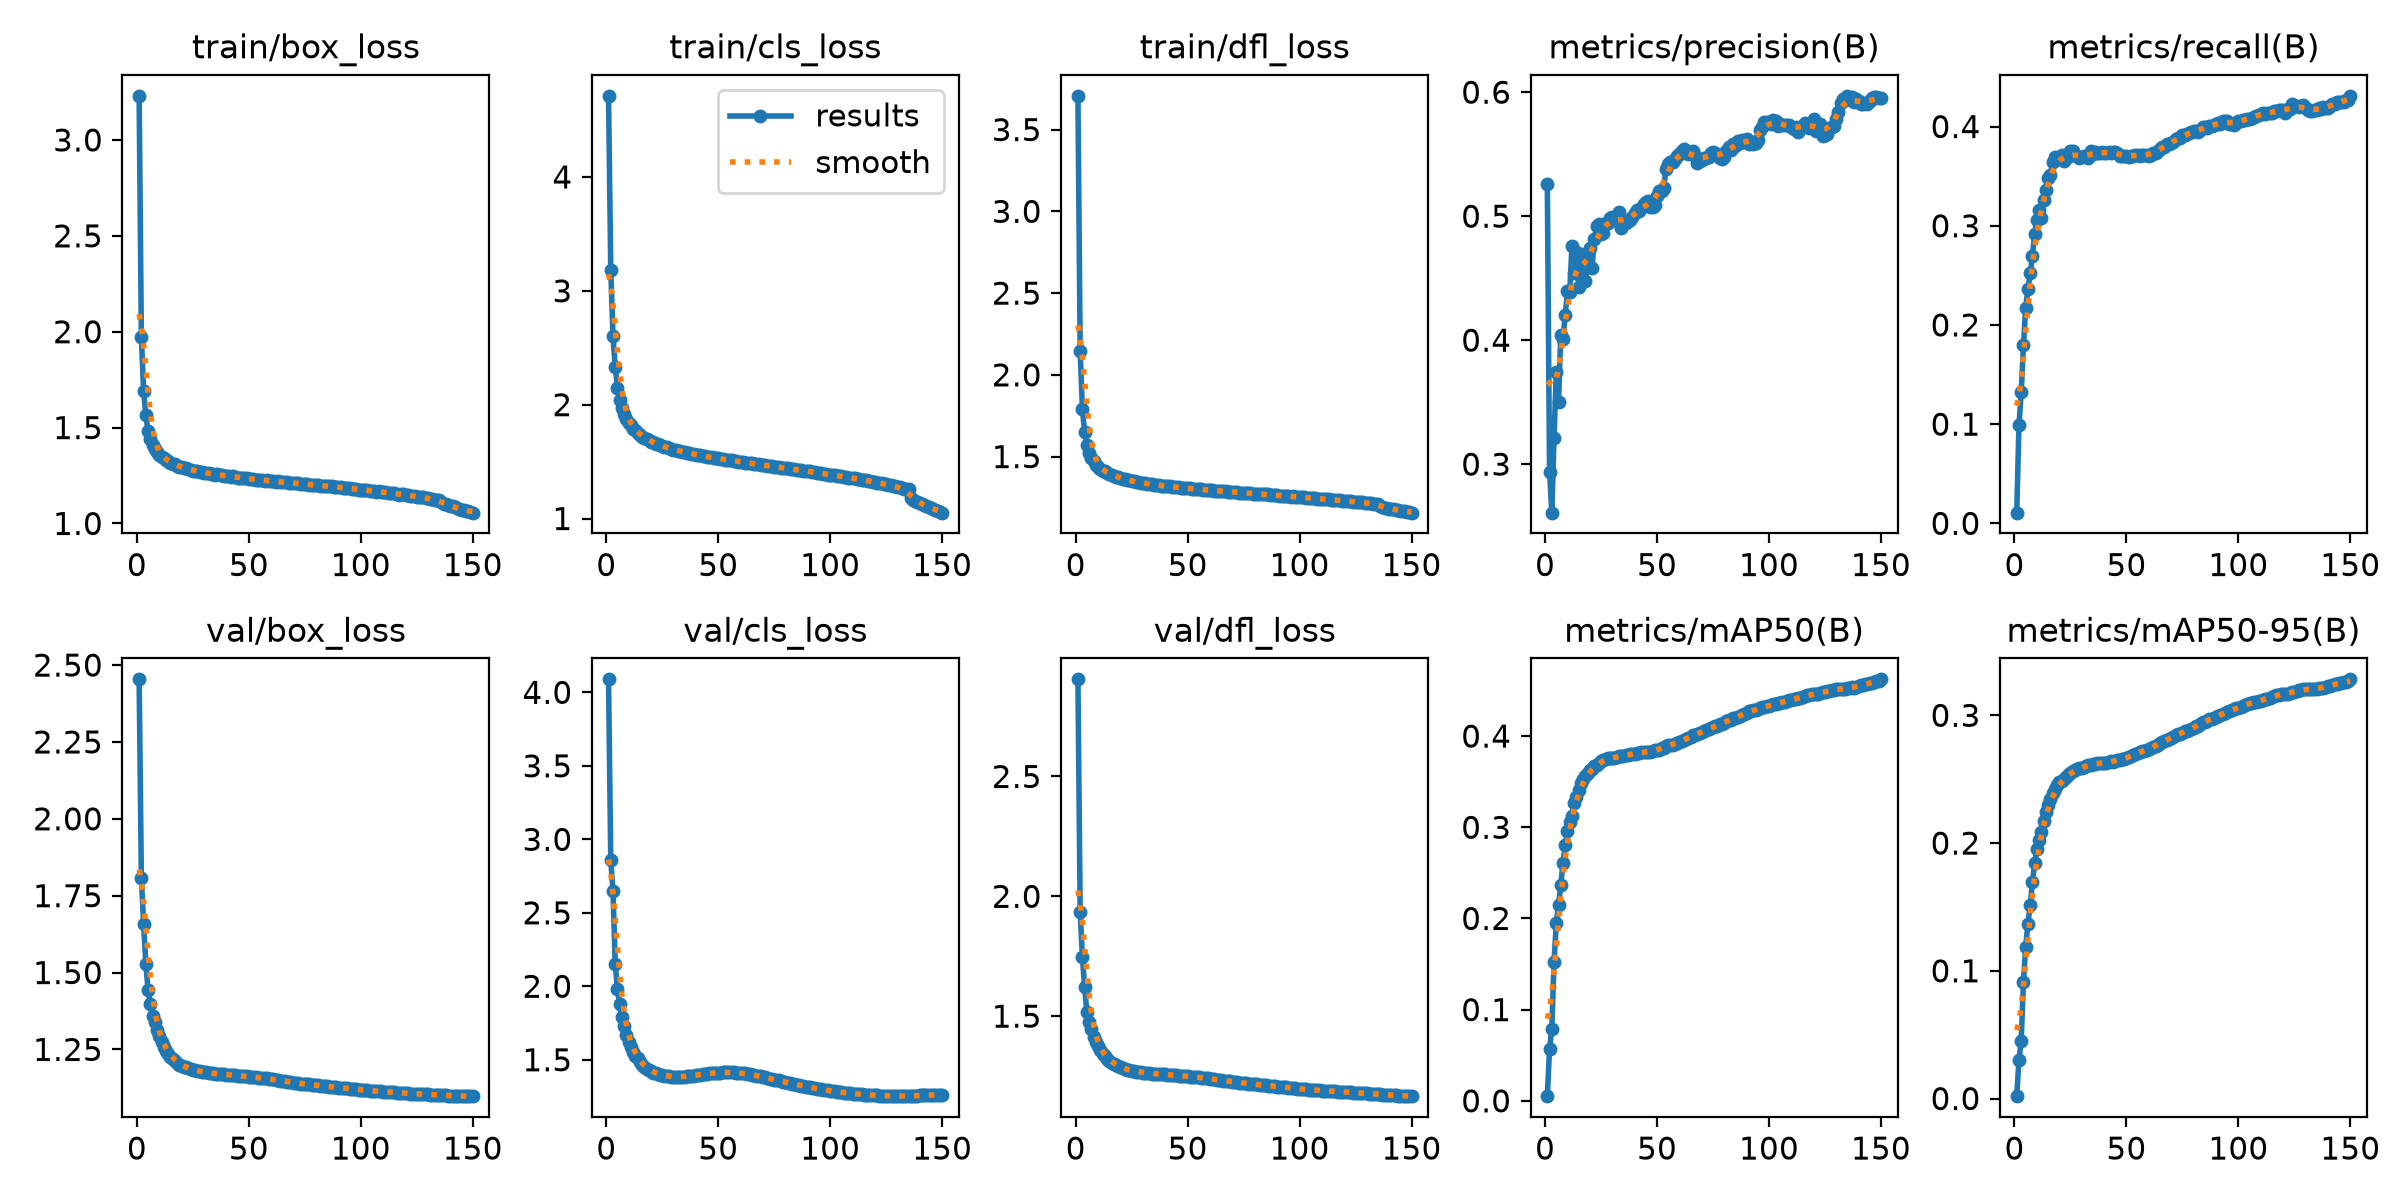

The file beside this chart, header and first rows:
epoch, time, train/box_loss, train/cls_loss, train/dfl_loss, metrics/precision(B), metrics/recall(B), metrics/mAP50(B), metrics/mAP50-95(B), val/box_loss, val/cls_loss, val/dfl_loss, lr/pg0, lr/pg1, lr/pg2, lr/pg3, lr/pg4, lr/pg5, lr/pg6, lr/pg7
1, 1023, 3.23, 4.712, 3.706, 0.5261, 0.01076, 0.00512, 0.00186, 2.454, 4.089, 2.905, 0.009986, 0.003329, 0.009986, 0.003329, 0.009986, 0.003329, 0.009986, 0.003329
2, 2030, 1.972, 3.183, 2.149, 0.2936, 0.09894, 0.05688, 0.03032, 1.809, 2.86, 1.933, 0.01985, 0.006618, 0.01985, 0.006618, 0.01985, 0.006618, 0.01985, 0.006618
3, 3043, 1.69, 2.6, 1.79, 0.2609, 0.1319, 0.07924, 0.0453, 1.659, 2.647, 1.748, 0.02959, 0.009864, 0.02959, 0.009864, 0.02959, 0.009864, 0.02959, 0.009864
4, 4034, 1.564, 2.33, 1.651, 0.3214, 0.1794, 0.1519, 0.09143, 1.528, 2.149, 1.62, 0.02941, 0.009802, 0.02941, 0.009802, 0.02941, 0.009802, 0.02941, 0.009802
5, 5026, 1.482, 2.15, 1.57, 0.3744, 0.2176, 0.1951, 0.1189, 1.443, 1.98, 1.518, 0.02921, 0.009736, 0.02921, 0.009736, 0.02921, 0.009736, 0.02921, 0.009736
6, 6017, 1.439, 2.043, 1.523, 0.3501, 0.2364, 0.2147, 0.137, 1.398, 1.877, 1.477, 0.02901, 0.00967, 0.02901, 0.00967, 0.02901, 0.00967, 0.02901, 0.00967
7, 7008, 1.41, 1.971, 1.493, 0.4044, 0.2519, 0.2365, 0.1512, 1.358, 1.791, 1.445, 0.02881, 0.009604, 0.02881, 0.009604, 0.02881, 0.009604, 0.02881, 0.009604
8, 7999, 1.389, 1.915, 1.47, 0.4013, 0.2695, 0.2608, 0.1692, 1.338, 1.729, 1.415, 0.02861, 0.009538, 0.02861, 0.009538, 0.02861, 0.009538, 0.02861, 0.009538
9, 8990, 1.371, 1.872, 1.451, 0.4204, 0.2916, 0.2806, 0.1841, 1.313, 1.672, 1.393, 0.02842, 0.009472, 0.02842, 0.009472, 0.02842, 0.009472, 0.02842, 0.009472
10, 9982, 1.359, 1.841, 1.437, 0.4394, 0.3062, 0.2957, 0.1953, 1.293, 1.624, 1.376, 0.02822, 0.009406, 0.02822, 0.009406, 0.02822, 0.009406, 0.02822, 0.009406
11, 10973, 1.346, 1.817, 1.426, 0.4385, 0.3164, 0.3055, 0.2027, 1.275, 1.588, 1.357, 0.02802, 0.00934, 0.02802, 0.00934, 0.02802, 0.00934, 0.02802, 0.00934
12, 11965, 1.339, 1.785, 1.414, 0.4763, 0.3076, 0.3129, 0.2088, 1.257, 1.553, 1.344, 0.02782, 0.009274, 0.02782, 0.009274, 0.02782, 0.009274, 0.02782, 0.009274
13, 12956, 1.331, 1.776, 1.409, 0.4542, 0.3264, 0.3265, 0.2177, 1.245, 1.525, 1.333, 0.02762, 0.009208, 0.02762, 0.009208, 0.02762, 0.009208, 0.02762, 0.009208
14, 13948, 1.324, 1.75, 1.4, 0.4712, 0.3357, 0.3336, 0.2247, 1.234, 1.509, 1.32, 0.02743, 0.009142, 0.02743, 0.009142, 0.02743, 0.009142, 0.02743, 0.009142
15, 14938, 1.318, 1.737, 1.395, 0.4429, 0.3483, 0.3404, 0.2299, 1.226, 1.485, 1.314, 0.02723, 0.009076, 0.02723, 0.009076, 0.02723, 0.009076, 0.02723, 0.009076
16, 15930, 1.311, 1.717, 1.387, 0.4696, 0.3514, 0.348, 0.2349, 1.219, 1.463, 1.306, 0.02703, 0.00901, 0.02703, 0.00901, 0.02703, 0.00901, 0.02703, 0.00901
17, 16921, 1.308, 1.709, 1.384, 0.4601, 0.3638, 0.3528, 0.2394, 1.212, 1.451, 1.302, 0.02683, 0.008944, 0.02683, 0.008944, 0.02683, 0.008944, 0.02683, 0.008944
18, 17912, 1.301, 1.697, 1.378, 0.4478, 0.3693, 0.3567, 0.2422, 1.206, 1.439, 1.295, 0.02663, 0.008878, 0.02663, 0.008878, 0.02663, 0.008878, 0.02663, 0.008878
19, 18904, 1.297, 1.687, 1.375, 0.4625, 0.3684, 0.3598, 0.2451, 1.2, 1.427, 1.29, 0.02644, 0.008812, 0.02644, 0.008812, 0.02644, 0.008812, 0.02644, 0.008812
20, 19895, 1.292, 1.676, 1.37, 0.474, 0.3671, 0.3624, 0.2475, 1.197, 1.42, 1.287, 0.02624, 0.008746, 0.02624, 0.008746, 0.02624, 0.008746, 0.02624, 0.008746
21, 20887, 1.289, 1.669, 1.366, 0.4585, 0.3712, 0.3642, 0.2486, 1.194, 1.413, 1.284, 0.02604, 0.00868, 0.02604, 0.00868, 0.02604, 0.00868, 0.02604, 0.00868
22, 21878, 1.287, 1.657, 1.363, 0.4816, 0.3648, 0.3668, 0.2501, 1.191, 1.407, 1.281, 0.02584, 0.008614, 0.02584, 0.008614, 0.02584, 0.008614, 0.02584, 0.008614
23, 22869, 1.283, 1.654, 1.358, 0.4918, 0.3695, 0.3685, 0.2514, 1.188, 1.402, 1.277, 0.02564, 0.008548, 0.02564, 0.008548, 0.02564, 0.008548, 0.02564, 0.008548
24, 23861, 1.281, 1.642, 1.354, 0.4939, 0.3694, 0.3706, 0.2534, 1.186, 1.398, 1.274, 0.02545, 0.008482, 0.02545, 0.008482, 0.02545, 0.008482, 0.02545, 0.008482
25, 24853, 1.275, 1.634, 1.35, 0.4857, 0.3753, 0.3723, 0.2552, 1.184, 1.395, 1.272, 0.02525, 0.008416, 0.02525, 0.008416, 0.02525, 0.008416, 0.02525, 0.008416
26, 25844, 1.276, 1.63, 1.348, 0.4863, 0.3758, 0.3736, 0.2562, 1.182, 1.392, 1.27, 0.02505, 0.00835, 0.02505, 0.00835, 0.02505, 0.00835, 0.02505, 0.00835
27, 26835, 1.274, 1.625, 1.346, 0.4942, 0.3709, 0.3752, 0.2575, 1.18, 1.389, 1.269, 0.02485, 0.008284, 0.02485, 0.008284, 0.02485, 0.008284, 0.02485, 0.008284
28, 27827, 1.27, 1.619, 1.342, 0.4948, 0.3702, 0.3757, 0.2581, 1.179, 1.388, 1.268, 0.02465, 0.008218, 0.02465, 0.008218, 0.02465, 0.008218, 0.02465, 0.008218
29, 28818, 1.269, 1.612, 1.34, 0.4985, 0.3683, 0.3756, 0.2587, 1.178, 1.386, 1.266, 0.02446, 0.008152, 0.02446, 0.008152, 0.02446, 0.008152, 0.02446, 0.008152
30, 29810, 1.265, 1.606, 1.337, 0.4992, 0.3694, 0.376, 0.259, 1.176, 1.385, 1.265, 0.02426, 0.008086, 0.02426, 0.008086, 0.02426, 0.008086, 0.02426, 0.008086
31, 30801, 1.264, 1.601, 1.337, 0.4965, 0.3706, 0.376, 0.2592, 1.175, 1.385, 1.264, 0.02406, 0.00802, 0.02406, 0.00802, 0.02406, 0.00802, 0.02406, 0.00802
32, 31793, 1.263, 1.595, 1.334, 0.4995, 0.3703, 0.3772, 0.2603, 1.174, 1.384, 1.263, 0.02386, 0.007954, 0.02386, 0.007954, 0.02386, 0.007954, 0.02386, 0.007954
33, 32784, 1.26, 1.592, 1.333, 0.5034, 0.3684, 0.3783, 0.2611, 1.173, 1.384, 1.262, 0.02366, 0.007888, 0.02366, 0.007888, 0.02366, 0.007888, 0.02366, 0.007888
34, 33776, 1.257, 1.587, 1.331, 0.4908, 0.3751, 0.3785, 0.2615, 1.172, 1.385, 1.261, 0.02347, 0.007822, 0.02347, 0.007822, 0.02347, 0.007822, 0.02347, 0.007822
35, 34767, 1.255, 1.582, 1.329, 0.4954, 0.3727, 0.3787, 0.2618, 1.171, 1.386, 1.26, 0.02327, 0.007756, 0.02327, 0.007756, 0.02327, 0.007756, 0.02327, 0.007756
36, 35759, 1.256, 1.579, 1.328, 0.4945, 0.3744, 0.3791, 0.2623, 1.171, 1.387, 1.259, 0.02307, 0.00769, 0.02307, 0.00769, 0.02307, 0.00769, 0.02307, 0.00769
37, 36750, 1.25, 1.573, 1.325, 0.4958, 0.3729, 0.3794, 0.2625, 1.17, 1.388, 1.258, 0.02287, 0.007624, 0.02287, 0.007624, 0.02287, 0.007624, 0.02287, 0.007624
38, 37741, 1.252, 1.571, 1.323, 0.4971, 0.3738, 0.38, 0.2627, 1.17, 1.39, 1.258, 0.02267, 0.007558, 0.02267, 0.007558, 0.02267, 0.007558, 0.02267, 0.007558
39, 38732, 1.25, 1.567, 1.321, 0.4991, 0.374, 0.3801, 0.2625, 1.169, 1.393, 1.258, 0.02248, 0.007492, 0.02248, 0.007492, 0.02248, 0.007492, 0.02248, 0.007492
40, 39724, 1.247, 1.56, 1.319, 0.5023, 0.3733, 0.3807, 0.2627, 1.168, 1.394, 1.257, 0.02228, 0.007426, 0.02228, 0.007426, 0.02228, 0.007426, 0.02228, 0.007426
41, 40714, 1.248, 1.562, 1.319, 0.5053, 0.3738, 0.3812, 0.2628, 1.168, 1.397, 1.256, 0.02208, 0.00736, 0.02208, 0.00736, 0.02208, 0.00736, 0.02208, 0.00736
42, 41706, 1.245, 1.554, 1.318, 0.5046, 0.3741, 0.3816, 0.2633, 1.167, 1.399, 1.255, 0.02188, 0.007294, 0.02188, 0.007294, 0.02188, 0.007294, 0.02188, 0.007294
43, 42698, 1.247, 1.552, 1.316, 0.507, 0.3738, 0.3823, 0.2639, 1.167, 1.401, 1.254, 0.02168, 0.007228, 0.02168, 0.007228, 0.02168, 0.007228, 0.02168, 0.007228
44, 43690, 1.241, 1.546, 1.314, 0.5095, 0.3748, 0.382, 0.2638, 1.166, 1.404, 1.253, 0.02149, 0.007162, 0.02149, 0.007162, 0.02149, 0.007162, 0.02149, 0.007162
45, 44681, 1.24, 1.544, 1.314, 0.5111, 0.3741, 0.3822, 0.2643, 1.165, 1.406, 1.253, 0.02129, 0.007096, 0.02129, 0.007096, 0.02129, 0.007096, 0.02129, 0.007096
46, 45672, 1.238, 1.54, 1.311, 0.5122, 0.3735, 0.3828, 0.2649, 1.164, 1.408, 1.252, 0.02109, 0.00703, 0.02109, 0.00703, 0.02109, 0.00703, 0.02109, 0.00703
47, 46664, 1.239, 1.539, 1.31, 0.5073, 0.3706, 0.3829, 0.2649, 1.163, 1.41, 1.251, 0.02089, 0.006964, 0.02089, 0.006964, 0.02089, 0.006964, 0.02089, 0.006964
48, 47654, 1.236, 1.532, 1.308, 0.507, 0.37, 0.3834, 0.2655, 1.163, 1.411, 1.251, 0.02069, 0.006898, 0.02069, 0.006898, 0.02069, 0.006898, 0.02069, 0.006898
49, 48646, 1.236, 1.53, 1.308, 0.5089, 0.3708, 0.3843, 0.2661, 1.162, 1.413, 1.25, 0.0205, 0.006832, 0.0205, 0.006832, 0.0205, 0.006832, 0.0205, 0.006832
50, 49638, 1.233, 1.529, 1.305, 0.5159, 0.3703, 0.3842, 0.2662, 1.161, 1.413, 1.249, 0.0203, 0.006766, 0.0203, 0.006766, 0.0203, 0.006766, 0.0203, 0.006766
51, 50629, 1.234, 1.524, 1.306, 0.52, 0.3696, 0.3852, 0.2671, 1.16, 1.413, 1.248, 0.0201, 0.0067, 0.0201, 0.0067, 0.0201, 0.0067, 0.0201, 0.0067
52, 51621, 1.231, 1.522, 1.303, 0.5204, 0.3701, 0.3864, 0.2678, 1.16, 1.414, 1.247, 0.0199, 0.006634, 0.0199, 0.006634, 0.0199, 0.006634, 0.0199, 0.006634
53, 52612, 1.229, 1.517, 1.302, 0.5225, 0.3707, 0.3872, 0.2686, 1.16, 1.414, 1.246, 0.0197, 0.006568, 0.0197, 0.006568, 0.0197, 0.006568, 0.0197, 0.006568
54, 53602, 1.229, 1.515, 1.303, 0.5383, 0.3709, 0.3889, 0.27, 1.159, 1.414, 1.246, 0.01951, 0.006502, 0.01951, 0.006502, 0.01951, 0.006502, 0.01951, 0.006502
55, 54593, 1.228, 1.513, 1.301, 0.5417, 0.3716, 0.3898, 0.2707, 1.158, 1.414, 1.245, 0.01931, 0.006436, 0.01931, 0.006436, 0.01931, 0.006436, 0.01931, 0.006436
56, 55584, 1.227, 1.513, 1.299, 0.5433, 0.3707, 0.3902, 0.271, 1.157, 1.414, 1.243, 0.01911, 0.00637, 0.01911, 0.00637, 0.01911, 0.00637, 0.01911, 0.00637
57, 56576, 1.223, 1.507, 1.297, 0.5437, 0.3714, 0.3906, 0.2719, 1.156, 1.413, 1.242, 0.01891, 0.006304, 0.01891, 0.006304, 0.01891, 0.006304, 0.01891, 0.006304
58, 57567, 1.225, 1.503, 1.297, 0.5464, 0.3711, 0.3916, 0.2724, 1.156, 1.413, 1.241, 0.01871, 0.006238, 0.01871, 0.006238, 0.01871, 0.006238, 0.01871, 0.006238
59, 58559, 1.221, 1.5, 1.295, 0.5488, 0.3709, 0.3926, 0.2732, 1.155, 1.412, 1.24, 0.01852, 0.006172, 0.01852, 0.006172, 0.01852, 0.006172, 0.01852, 0.006172
60, 59550, 1.222, 1.498, 1.296, 0.5499, 0.3706, 0.3933, 0.2736, 1.153, 1.41, 1.239, 0.01832, 0.006106, 0.01832, 0.006106, 0.01832, 0.006106, 0.01832, 0.006106
... 90 more rows
